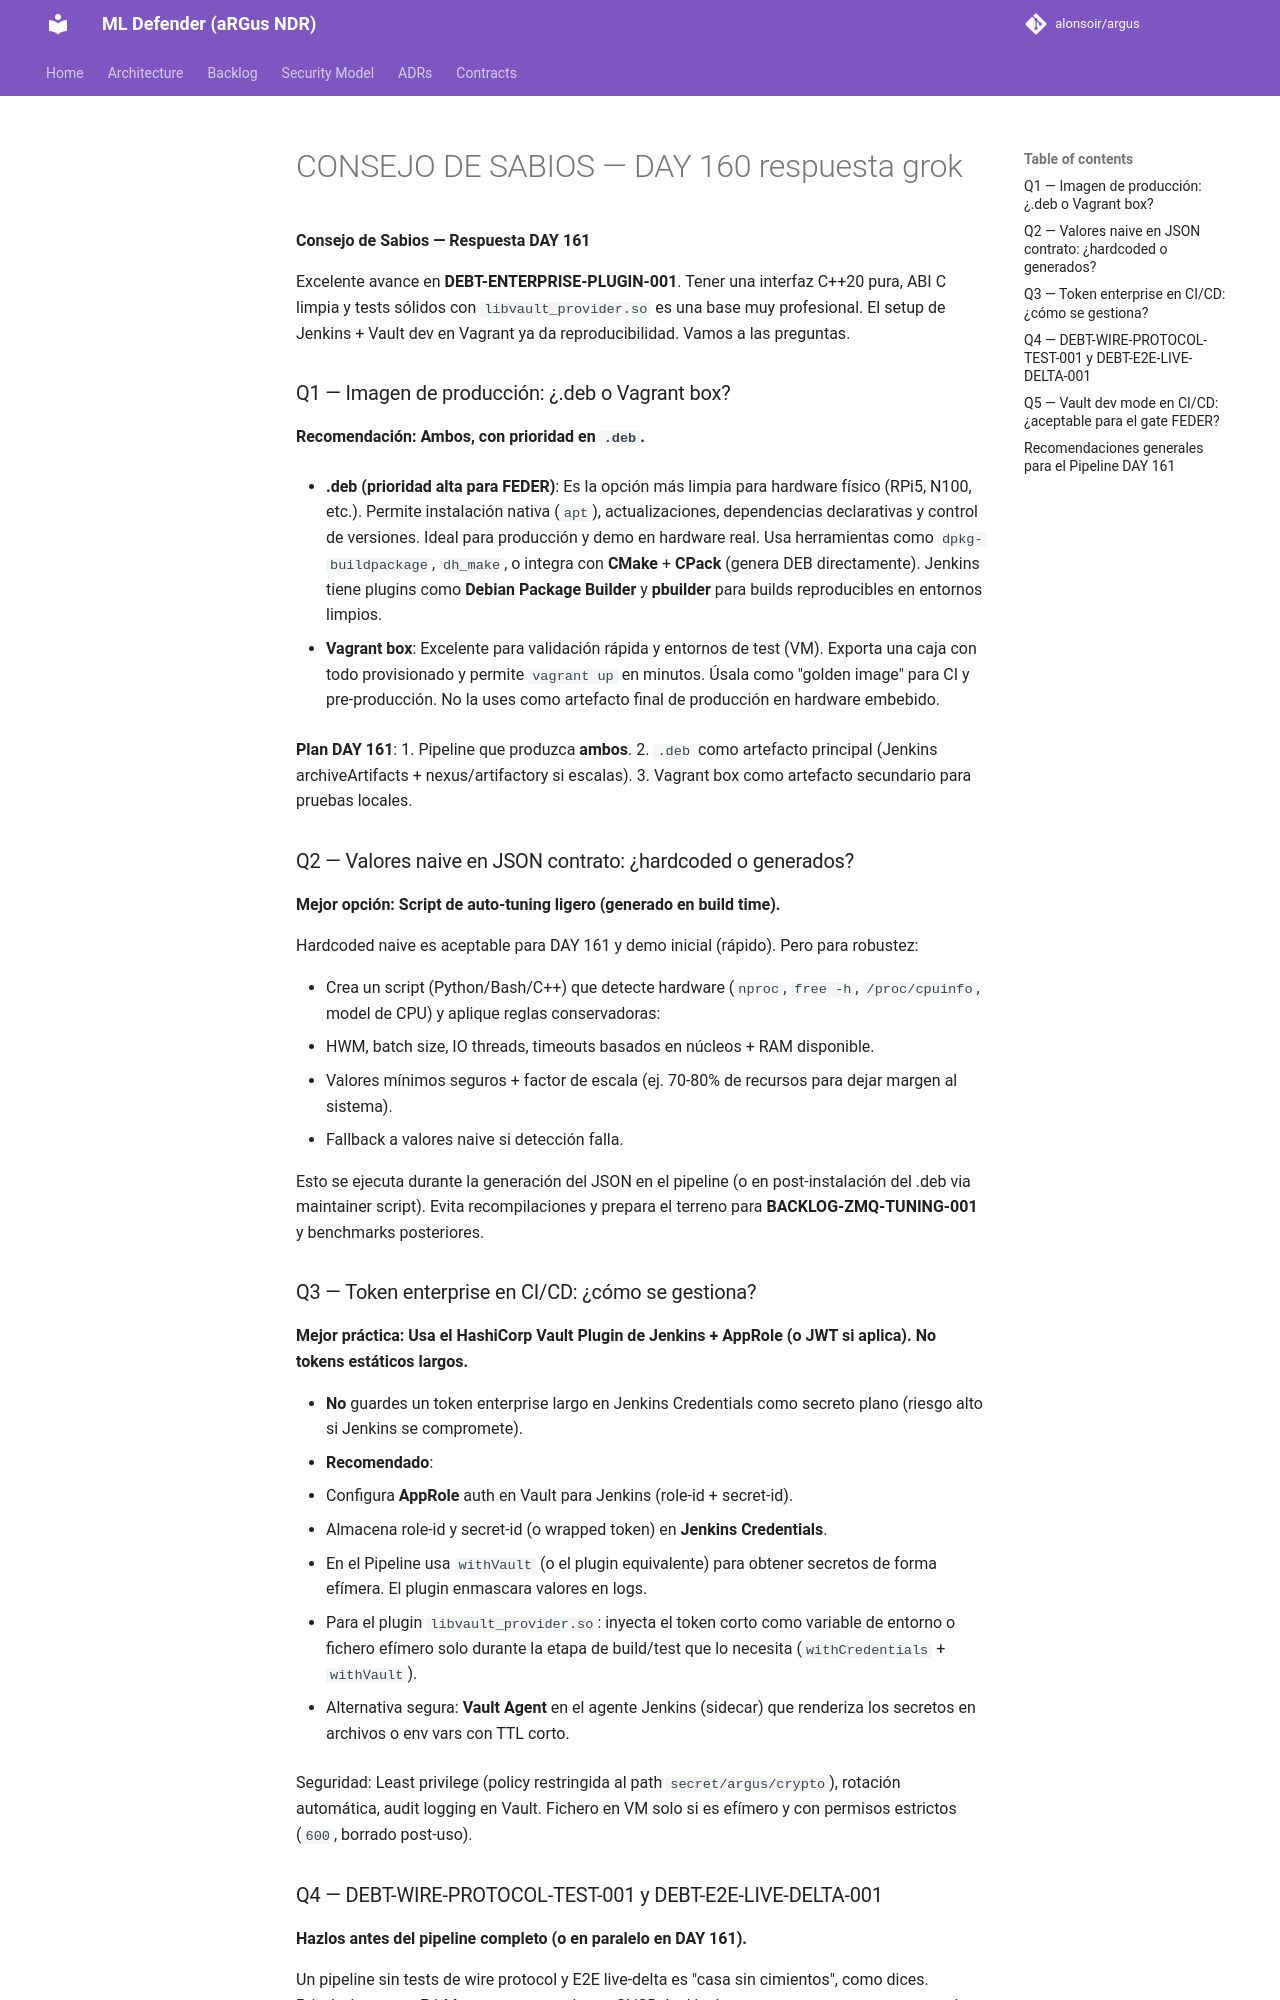

repository: alonsoir/argus · page: council/CONSEJO DE SABIOS — DAY 160-respuesta-grok/index.html · generator: mkdocs

**Consejo de Sabios — Respuesta DAY 161**

Excelente avance en **DEBT-ENTERPRISE-PLUGIN-001**. Tener una interfaz C++20 pura, ABI C limpia y tests sólidos con `libvault_provider.so` es una base muy profesional. El setup de Jenkins + Vault dev en Vagrant ya da reproducibilidad. Vamos a las preguntas.

### Q1 — Imagen de producción: ¿.deb o Vagrant box?

**Recomendación: Ambos, con prioridad en `.deb`.**

- **.deb (prioridad alta para FEDER)**: Es la opción más limpia para hardware físico (RPi5, N100, etc.). Permite instalación nativa (`apt`), actualizaciones, dependencias declarativas y control de versiones. Ideal para producción y demo en hardware real. Usa herramientas como `dpkg-buildpackage`, `dh_make`, o integra con **CMake** + **CPack** (genera DEB directamente). Jenkins tiene plugins como **Debian Package Builder** y **pbuilder** para builds reproducibles en entornos limpios.

- **Vagrant box**: Excelente para validación rápida y entornos de test (VM). Exporta una caja con todo provisionado y permite `vagrant up` en minutos. Úsala como "golden image" para CI y pre-producción. No la uses como artefacto final de producción en hardware embebido.

**Plan DAY 161**:
1. Pipeline que produzca **ambos**.
2. `.deb` como artefacto principal (Jenkins archiveArtifacts + nexus/artifactory si escalas).
3. Vagrant box como artefacto secundario para pruebas locales.

### Q2 — Valores naive en JSON contrato: ¿hardcoded o generados?

**Mejor opción: Script de auto-tuning ligero (generado en build time).**

Hardcoded naive es aceptable para DAY 161 y demo inicial (rápido). Pero para robustez:

- Crea un script (Python/Bash/C++) que detecte hardware (`nproc`, `free -h`, `/proc/cpuinfo`, model de CPU) y aplique reglas conservadoras:
  - HWM, batch size, IO threads, timeouts basados en núcleos + RAM disponible.
  - Valores mínimos seguros + factor de escala (ej. 70-80% de recursos para dejar margen al sistema).
  - Fallback a valores naive si detección falla.

Esto se ejecuta durante la generación del JSON en el pipeline (o en post-instalación del .deb via maintainer script). Evita recompilaciones y prepara el terreno para **BACKLOG-ZMQ-TUNING-001** y benchmarks posteriores.

### Q3 — Token enterprise en CI/CD: ¿cómo se gestiona?

**Mejor práctica: Usa el HashiCorp Vault Plugin de Jenkins + AppRole (o JWT si aplica). No tokens estáticos largos.**

- **No** guardes un token enterprise largo en Jenkins Credentials como secreto plano (riesgo alto si Jenkins se compromete).
- **Recomendado**:
  - Configura **AppRole** auth en Vault para Jenkins (role-id + secret-id).
  - Almacena role-id y secret-id (o wrapped token) en **Jenkins Credentials**.
  - En el Pipeline usa `withVault` (o el plugin equivalente) para obtener secretos de forma efímera. El plugin enmascara valores en logs.
  - Para el plugin `libvault_provider.so`: inyecta el token corto como variable de entorno o fichero efímero solo durante la etapa de build/test que lo necesita (`withCredentials` + `withVault`).

- Alternativa segura: **Vault Agent** en el agente Jenkins (sidecar) que renderiza los secretos en archivos o env vars con TTL corto.

Seguridad: Least privilege (policy restringida al path `secret/argus/crypto`), rotación automática, audit logging en Vault. Fichero en VM solo si es efímero y con permisos estrictos (`600`, borrado post-uso).
